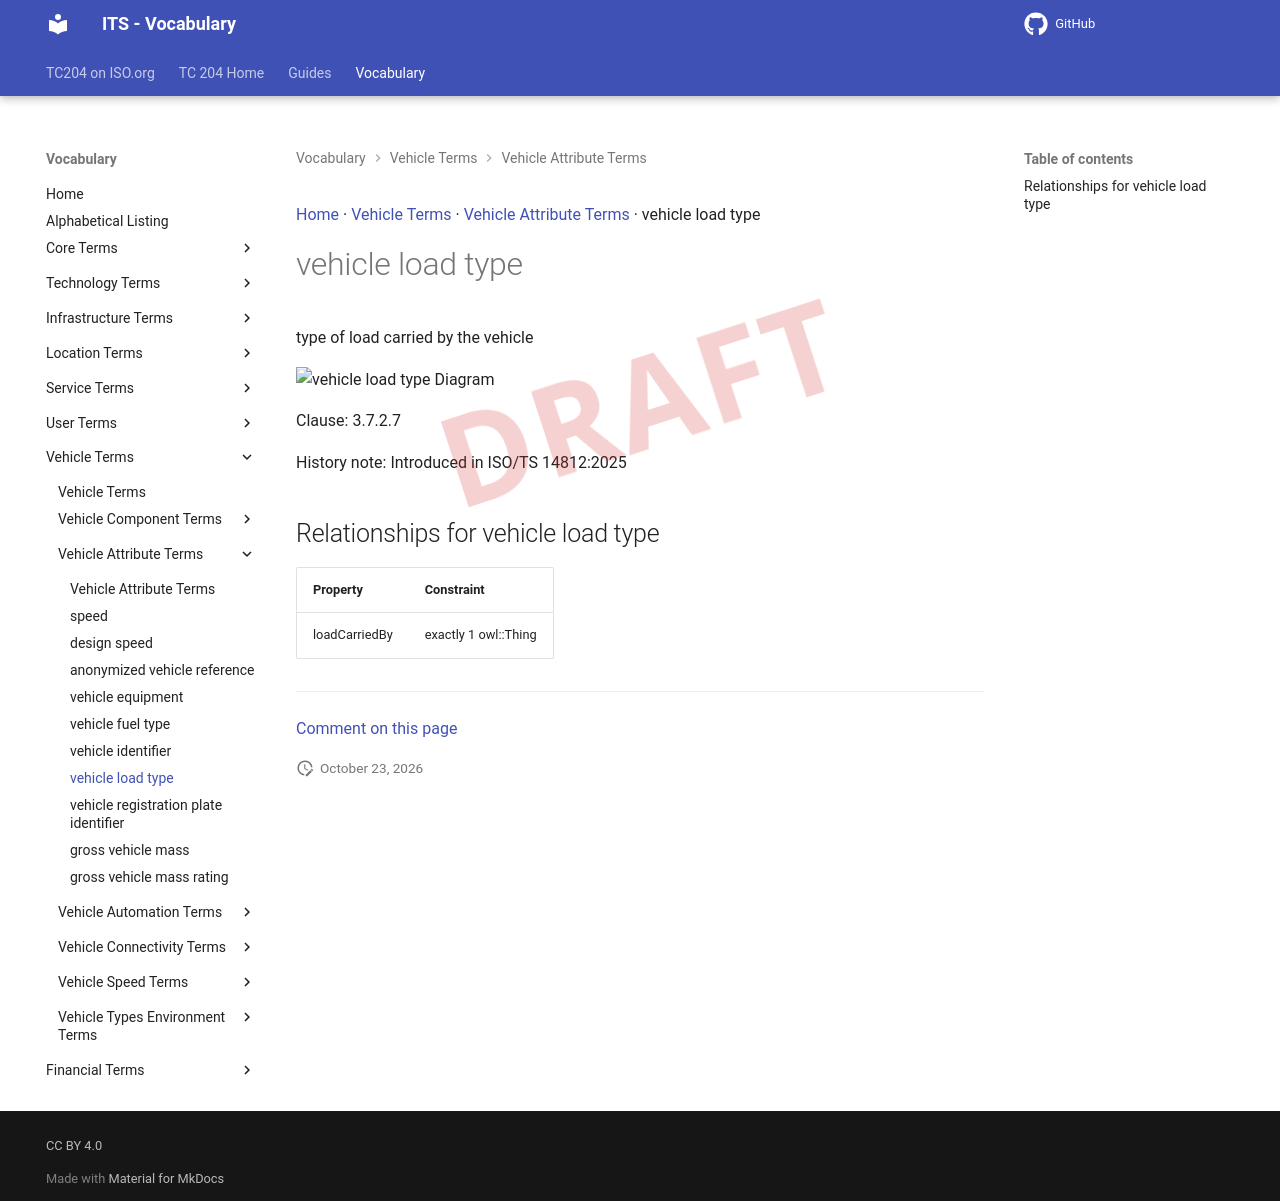

repository: ISO-TC204/iso14812 · page: v1.1.2-alpha.5/terms/vehicle load type/index.html · generator: mkdocs

[Home](../index.md) · [Vehicle Terms](groups/Vehicle Terms.md) · [Vehicle Attribute Terms](patterns/Vehicle Attribute Terms.md) · vehicle load type

# vehicle load type

<div class="draft4-watermark" aria-hidden="true"></div>

type of load carried by the vehicle

<object type="image/svg+xml" data="../../diagrams/vehicle load type.dot.svg">
    <img alt="vehicle load type Diagram" src="../../diagrams/vehicle load type.dot.png" /> <!-- Fallback for non-SVG browsers -->
</object>

Clause: 3.7.2.7

History note: Introduced in ISO/TS 14812:2025

## Relationships for vehicle load type

| Property | Constraint |
| --- | --- |
| loadCarriedBy | exactly 1 owl::Thing |


---

[Comment on this page](https://github.com/ISO-TC204/iso14812/issues/new?template=page-feedback.yml&title=%5BPage+feedback%5D+vehicle+load+type&page-title=vehicle+load+type&page-path=terms%2Fvehicle+load+type.md)
